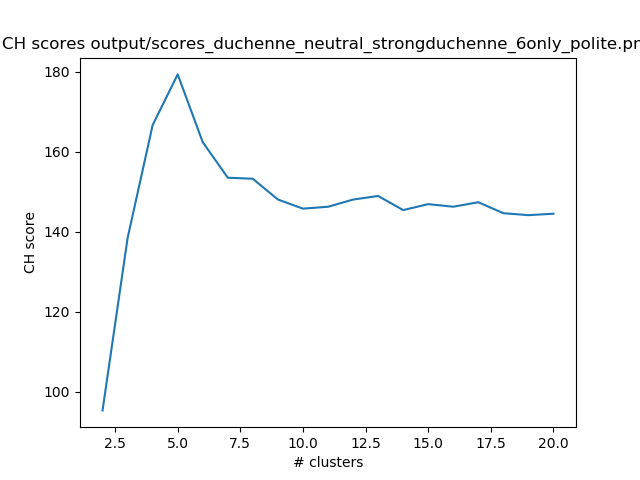

Data behind this chart, as committed beside it:
k, features, sil score, CH score
2, duchenne_neutral_strongduchenne_6only_po…, 0.3868, 95.4
3, duchenne_neutral_strongduchenne_6only_po…, 0.4802, 138.4
4, duchenne_neutral_strongduchenne_6only_po…, 0.5193, 166.7
5, duchenne_neutral_strongduchenne_6only_po…, 0.4761, 179.3
6, duchenne_neutral_strongduchenne_6only_po…, 0.4219, 162.4
7, duchenne_neutral_strongduchenne_6only_po…, 0.3748, 153.5
8, duchenne_neutral_strongduchenne_6only_po…, 0.3752, 153.2
9, duchenne_neutral_strongduchenne_6only_po…, 0.3505, 148.1
10, duchenne_neutral_strongduchenne_6only_po…, 0.3893, 145.8
11, duchenne_neutral_strongduchenne_6only_po…, 0.3611, 146.3
12, duchenne_neutral_strongduchenne_6only_po…, 0.3788, 148.1
13, duchenne_neutral_strongduchenne_6only_po…, 0.3802, 149
14, duchenne_neutral_strongduchenne_6only_po…, 0.3978, 145.4
15, duchenne_neutral_strongduchenne_6only_po…, 0.3815, 146.9
16, duchenne_neutral_strongduchenne_6only_po…, 0.3777, 146.3
17, duchenne_neutral_strongduchenne_6only_po…, 0.39, 147.4
18, duchenne_neutral_strongduchenne_6only_po…, 0.3713, 144.6
19, duchenne_neutral_strongduchenne_6only_po…, 0.3855, 144.2
20, duchenne_neutral_strongduchenne_6only_po…, 0.3541, 144.5
